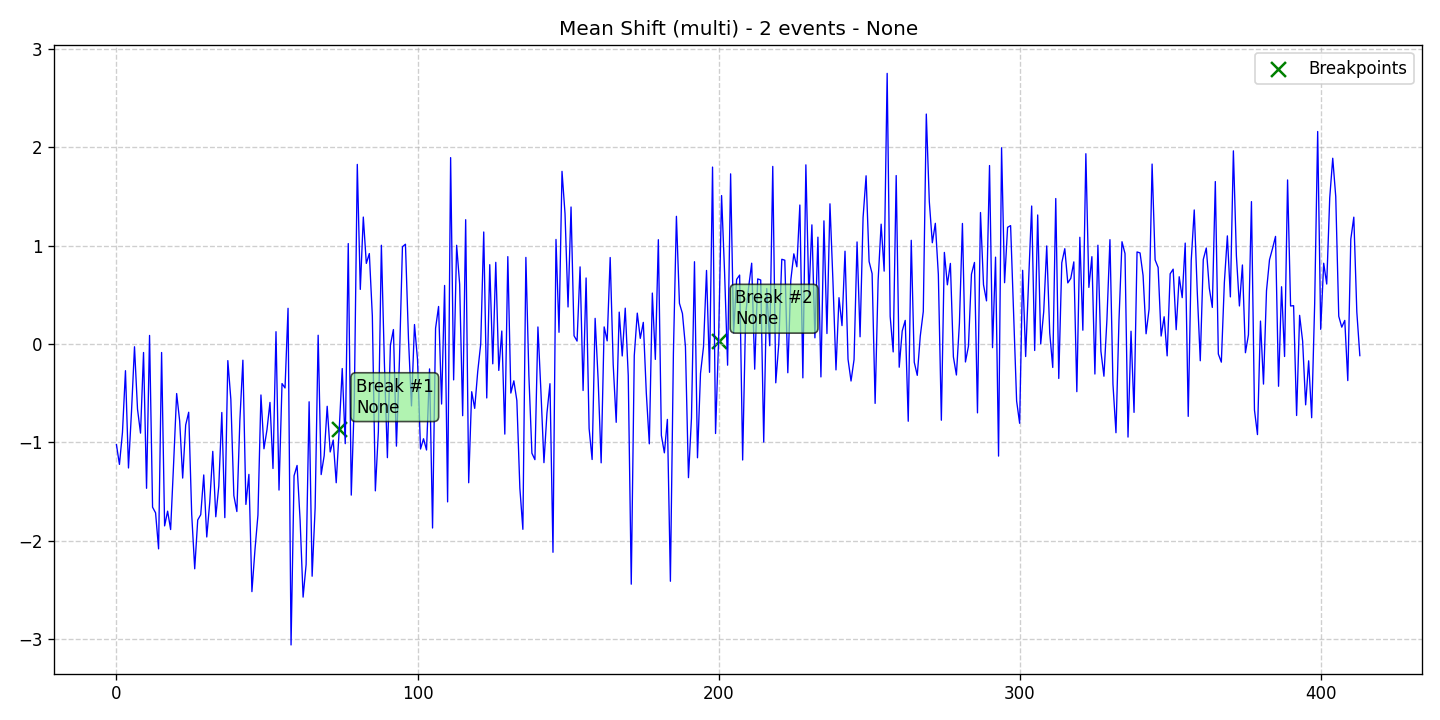

The file beside this chart, header and first rows:
data, stationary, det_lin_up, det_lin_down, det_quad, det_cubic, det_exp, det_damped, stoc_trend, volatility, single_seas, multiple_seas, point_anom_single, point_anom_multi, collect_anom, context_anom, mean_shift, var_shift, trend_shift, date, is_break, is_anomaly, is_multi, location_beginning
-1.022, 0, 0, 0, 0, 0, 0, 0, 0, 0, 0, 0, 0, 0, 0, 0, 1, 0, 0, 2020-01-01, 0, 0, 1, 0
-1.223, 0, 0, 0, 0, 0, 0, 0, 0, 0, 0, 0, 0, 0, 0, 0, 1, 0, 0, 2020-01-02, 0, 0, 1, 0
-0.8986, 0, 0, 0, 0, 0, 0, 0, 0, 0, 0, 0, 0, 0, 0, 0, 1, 0, 0, 2020-01-03, 0, 0, 1, 0
-0.2709, 0, 0, 0, 0, 0, 0, 0, 0, 0, 0, 0, 0, 0, 0, 0, 1, 0, 0, 2020-01-04, 0, 0, 1, 0
-1.259, 0, 0, 0, 0, 0, 0, 0, 0, 0, 0, 0, 0, 0, 0, 0, 1, 0, 0, 2020-01-05, 0, 0, 1, 0
-0.6882, 0, 0, 0, 0, 0, 0, 0, 0, 0, 0, 0, 0, 0, 0, 0, 1, 0, 0, 2020-01-06, 0, 0, 1, 0
-0.0279, 0, 0, 0, 0, 0, 0, 0, 0, 0, 0, 0, 0, 0, 0, 0, 1, 0, 0, 2020-01-07, 0, 0, 1, 0
-0.6616, 0, 0, 0, 0, 0, 0, 0, 0, 0, 0, 0, 0, 0, 0, 0, 1, 0, 0, 2020-01-08, 0, 0, 1, 0
-0.905, 0, 0, 0, 0, 0, 0, 0, 0, 0, 0, 0, 0, 0, 0, 0, 1, 0, 0, 2020-01-09, 0, 0, 1, 0
-0.0861, 0, 0, 0, 0, 0, 0, 0, 0, 0, 0, 0, 0, 0, 0, 0, 1, 0, 0, 2020-01-10, 0, 0, 1, 0
-1.465, 0, 0, 0, 0, 0, 0, 0, 0, 0, 0, 0, 0, 0, 0, 0, 1, 0, 0, 2020-01-11, 0, 0, 1, 0
0.08717, 0, 0, 0, 0, 0, 0, 0, 0, 0, 0, 0, 0, 0, 0, 0, 1, 0, 0, 2020-01-12, 0, 0, 1, 0
-1.657, 0, 0, 0, 0, 0, 0, 0, 0, 0, 0, 0, 0, 0, 0, 0, 1, 0, 0, 2020-01-13, 0, 0, 1, 0
-1.715, 0, 0, 0, 0, 0, 0, 0, 0, 0, 0, 0, 0, 0, 0, 0, 1, 0, 0, 2020-01-14, 0, 0, 1, 0
-2.08, 0, 0, 0, 0, 0, 0, 0, 0, 0, 0, 0, 0, 0, 0, 0, 1, 0, 0, 2020-01-15, 0, 0, 1, 0
-0.08612, 0, 0, 0, 0, 0, 0, 0, 0, 0, 0, 0, 0, 0, 0, 0, 1, 0, 0, 2020-01-16, 0, 0, 1, 0
-1.847, 0, 0, 0, 0, 0, 0, 0, 0, 0, 0, 0, 0, 0, 0, 0, 1, 0, 0, 2020-01-17, 0, 0, 1, 0
-1.697, 0, 0, 0, 0, 0, 0, 0, 0, 0, 0, 0, 0, 0, 0, 0, 1, 0, 0, 2020-01-18, 0, 0, 1, 0
-1.884, 0, 0, 0, 0, 0, 0, 0, 0, 0, 0, 0, 0, 0, 0, 0, 1, 0, 0, 2020-01-19, 0, 0, 1, 0
-1.208, 0, 0, 0, 0, 0, 0, 0, 0, 0, 0, 0, 0, 0, 0, 0, 1, 0, 0, 2020-01-20, 0, 0, 1, 0
-0.5031, 0, 0, 0, 0, 0, 0, 0, 0, 0, 0, 0, 0, 0, 0, 0, 1, 0, 0, 2020-01-21, 0, 0, 1, 0
-0.7814, 0, 0, 0, 0, 0, 0, 0, 0, 0, 0, 0, 0, 0, 0, 0, 1, 0, 0, 2020-01-22, 0, 0, 1, 0
-1.362, 0, 0, 0, 0, 0, 0, 0, 0, 0, 0, 0, 0, 0, 0, 0, 1, 0, 0, 2020-01-23, 0, 0, 1, 0
-0.8224, 0, 0, 0, 0, 0, 0, 0, 0, 0, 0, 0, 0, 0, 0, 0, 1, 0, 0, 2020-01-24, 0, 0, 1, 0
-0.6929, 0, 0, 0, 0, 0, 0, 0, 0, 0, 0, 0, 0, 0, 0, 0, 1, 0, 0, 2020-01-25, 0, 0, 1, 0
-1.729, 0, 0, 0, 0, 0, 0, 0, 0, 0, 0, 0, 0, 0, 0, 0, 1, 0, 0, 2020-01-26, 0, 0, 1, 0
-2.283, 0, 0, 0, 0, 0, 0, 0, 0, 0, 0, 0, 0, 0, 0, 0, 1, 0, 0, 2020-01-27, 0, 0, 1, 0
-1.787, 0, 0, 0, 0, 0, 0, 0, 0, 0, 0, 0, 0, 0, 0, 0, 1, 0, 0, 2020-01-28, 0, 0, 1, 0
-1.734, 0, 0, 0, 0, 0, 0, 0, 0, 0, 0, 0, 0, 0, 0, 0, 1, 0, 0, 2020-01-29, 0, 0, 1, 0
-1.33, 0, 0, 0, 0, 0, 0, 0, 0, 0, 0, 0, 0, 0, 0, 0, 1, 0, 0, 2020-01-30, 0, 0, 1, 0
-1.96, 0, 0, 0, 0, 0, 0, 0, 0, 0, 0, 0, 0, 0, 0, 0, 1, 0, 0, 2020-01-31, 0, 0, 1, 0
-1.605, 0, 0, 0, 0, 0, 0, 0, 0, 0, 0, 0, 0, 0, 0, 0, 1, 0, 0, 2020-02-01, 0, 0, 1, 0
-1.09, 0, 0, 0, 0, 0, 0, 0, 0, 0, 0, 0, 0, 0, 0, 0, 1, 0, 0, 2020-02-02, 0, 0, 1, 0
-1.755, 0, 0, 0, 0, 0, 0, 0, 0, 0, 0, 0, 0, 0, 0, 0, 1, 0, 0, 2020-02-03, 0, 0, 1, 0
-1.442, 0, 0, 0, 0, 0, 0, 0, 0, 0, 0, 0, 0, 0, 0, 0, 1, 0, 0, 2020-02-04, 0, 0, 1, 0
-0.6954, 0, 0, 0, 0, 0, 0, 0, 0, 0, 0, 0, 0, 0, 0, 0, 1, 0, 0, 2020-02-05, 0, 0, 1, 0
-1.763, 0, 0, 0, 0, 0, 0, 0, 0, 0, 0, 0, 0, 0, 0, 0, 1, 0, 0, 2020-02-06, 0, 0, 1, 0
-0.1684, 0, 0, 0, 0, 0, 0, 0, 0, 0, 0, 0, 0, 0, 0, 0, 1, 0, 0, 2020-02-07, 0, 0, 1, 0
-0.5616, 0, 0, 0, 0, 0, 0, 0, 0, 0, 0, 0, 0, 0, 0, 0, 1, 0, 0, 2020-02-08, 0, 0, 1, 0
-1.54, 0, 0, 0, 0, 0, 0, 0, 0, 0, 0, 0, 0, 0, 0, 0, 1, 0, 0, 2020-02-09, 0, 0, 1, 0
-1.701, 0, 0, 0, 0, 0, 0, 0, 0, 0, 0, 0, 0, 0, 0, 0, 1, 0, 0, 2020-02-10, 0, 0, 1, 0
-0.7753, 0, 0, 0, 0, 0, 0, 0, 0, 0, 0, 0, 0, 0, 0, 0, 1, 0, 0, 2020-02-11, 0, 0, 1, 0
-0.1643, 0, 0, 0, 0, 0, 0, 0, 0, 0, 0, 0, 0, 0, 0, 0, 1, 0, 0, 2020-02-12, 0, 0, 1, 0
-1.629, 0, 0, 0, 0, 0, 0, 0, 0, 0, 0, 0, 0, 0, 0, 0, 1, 0, 0, 2020-02-13, 0, 0, 1, 0
-1.324, 0, 0, 0, 0, 0, 0, 0, 0, 0, 0, 0, 0, 0, 0, 0, 1, 0, 0, 2020-02-14, 0, 0, 1, 0
-2.515, 0, 0, 0, 0, 0, 0, 0, 0, 0, 0, 0, 0, 0, 0, 0, 1, 0, 0, 2020-02-15, 0, 0, 1, 0
-2.095, 0, 0, 0, 0, 0, 0, 0, 0, 0, 0, 0, 0, 0, 0, 0, 1, 0, 0, 2020-02-16, 0, 0, 1, 0
-1.737, 0, 0, 0, 0, 0, 0, 0, 0, 0, 0, 0, 0, 0, 0, 0, 1, 0, 0, 2020-02-17, 0, 0, 1, 0
-0.5175, 0, 0, 0, 0, 0, 0, 0, 0, 0, 0, 0, 0, 0, 0, 0, 1, 0, 0, 2020-02-18, 0, 0, 1, 0
-1.064, 0, 0, 0, 0, 0, 0, 0, 0, 0, 0, 0, 0, 0, 0, 0, 1, 0, 0, 2020-02-19, 0, 0, 1, 0
-0.8711, 0, 0, 0, 0, 0, 0, 0, 0, 0, 0, 0, 0, 0, 0, 0, 1, 0, 0, 2020-02-20, 0, 0, 1, 0
-0.5933, 0, 0, 0, 0, 0, 0, 0, 0, 0, 0, 0, 0, 0, 0, 0, 1, 0, 0, 2020-02-21, 0, 0, 1, 0
-1.264, 0, 0, 0, 0, 0, 0, 0, 0, 0, 0, 0, 0, 0, 0, 0, 1, 0, 0, 2020-02-22, 0, 0, 1, 0
0.125, 0, 0, 0, 0, 0, 0, 0, 0, 0, 0, 0, 0, 0, 0, 0, 1, 0, 0, 2020-02-23, 0, 0, 1, 0
-1.483, 0, 0, 0, 0, 0, 0, 0, 0, 0, 0, 0, 0, 0, 0, 0, 1, 0, 0, 2020-02-24, 0, 0, 1, 0
-0.4016, 0, 0, 0, 0, 0, 0, 0, 0, 0, 0, 0, 0, 0, 0, 0, 1, 0, 0, 2020-02-25, 0, 0, 1, 0
-0.4464, 0, 0, 0, 0, 0, 0, 0, 0, 0, 0, 0, 0, 0, 0, 0, 1, 0, 0, 2020-02-26, 0, 0, 1, 0
0.3626, 0, 0, 0, 0, 0, 0, 0, 0, 0, 0, 0, 0, 0, 0, 0, 1, 0, 0, 2020-02-27, 0, 0, 1, 0
-3.056, 0, 0, 0, 0, 0, 0, 0, 0, 0, 0, 0, 0, 0, 0, 0, 1, 0, 0, 2020-02-28, 0, 0, 1, 0
-1.338, 0, 0, 0, 0, 0, 0, 0, 0, 0, 0, 0, 0, 0, 0, 0, 1, 0, 0, 2020-02-29, 0, 0, 1, 0
... 354 more rows
